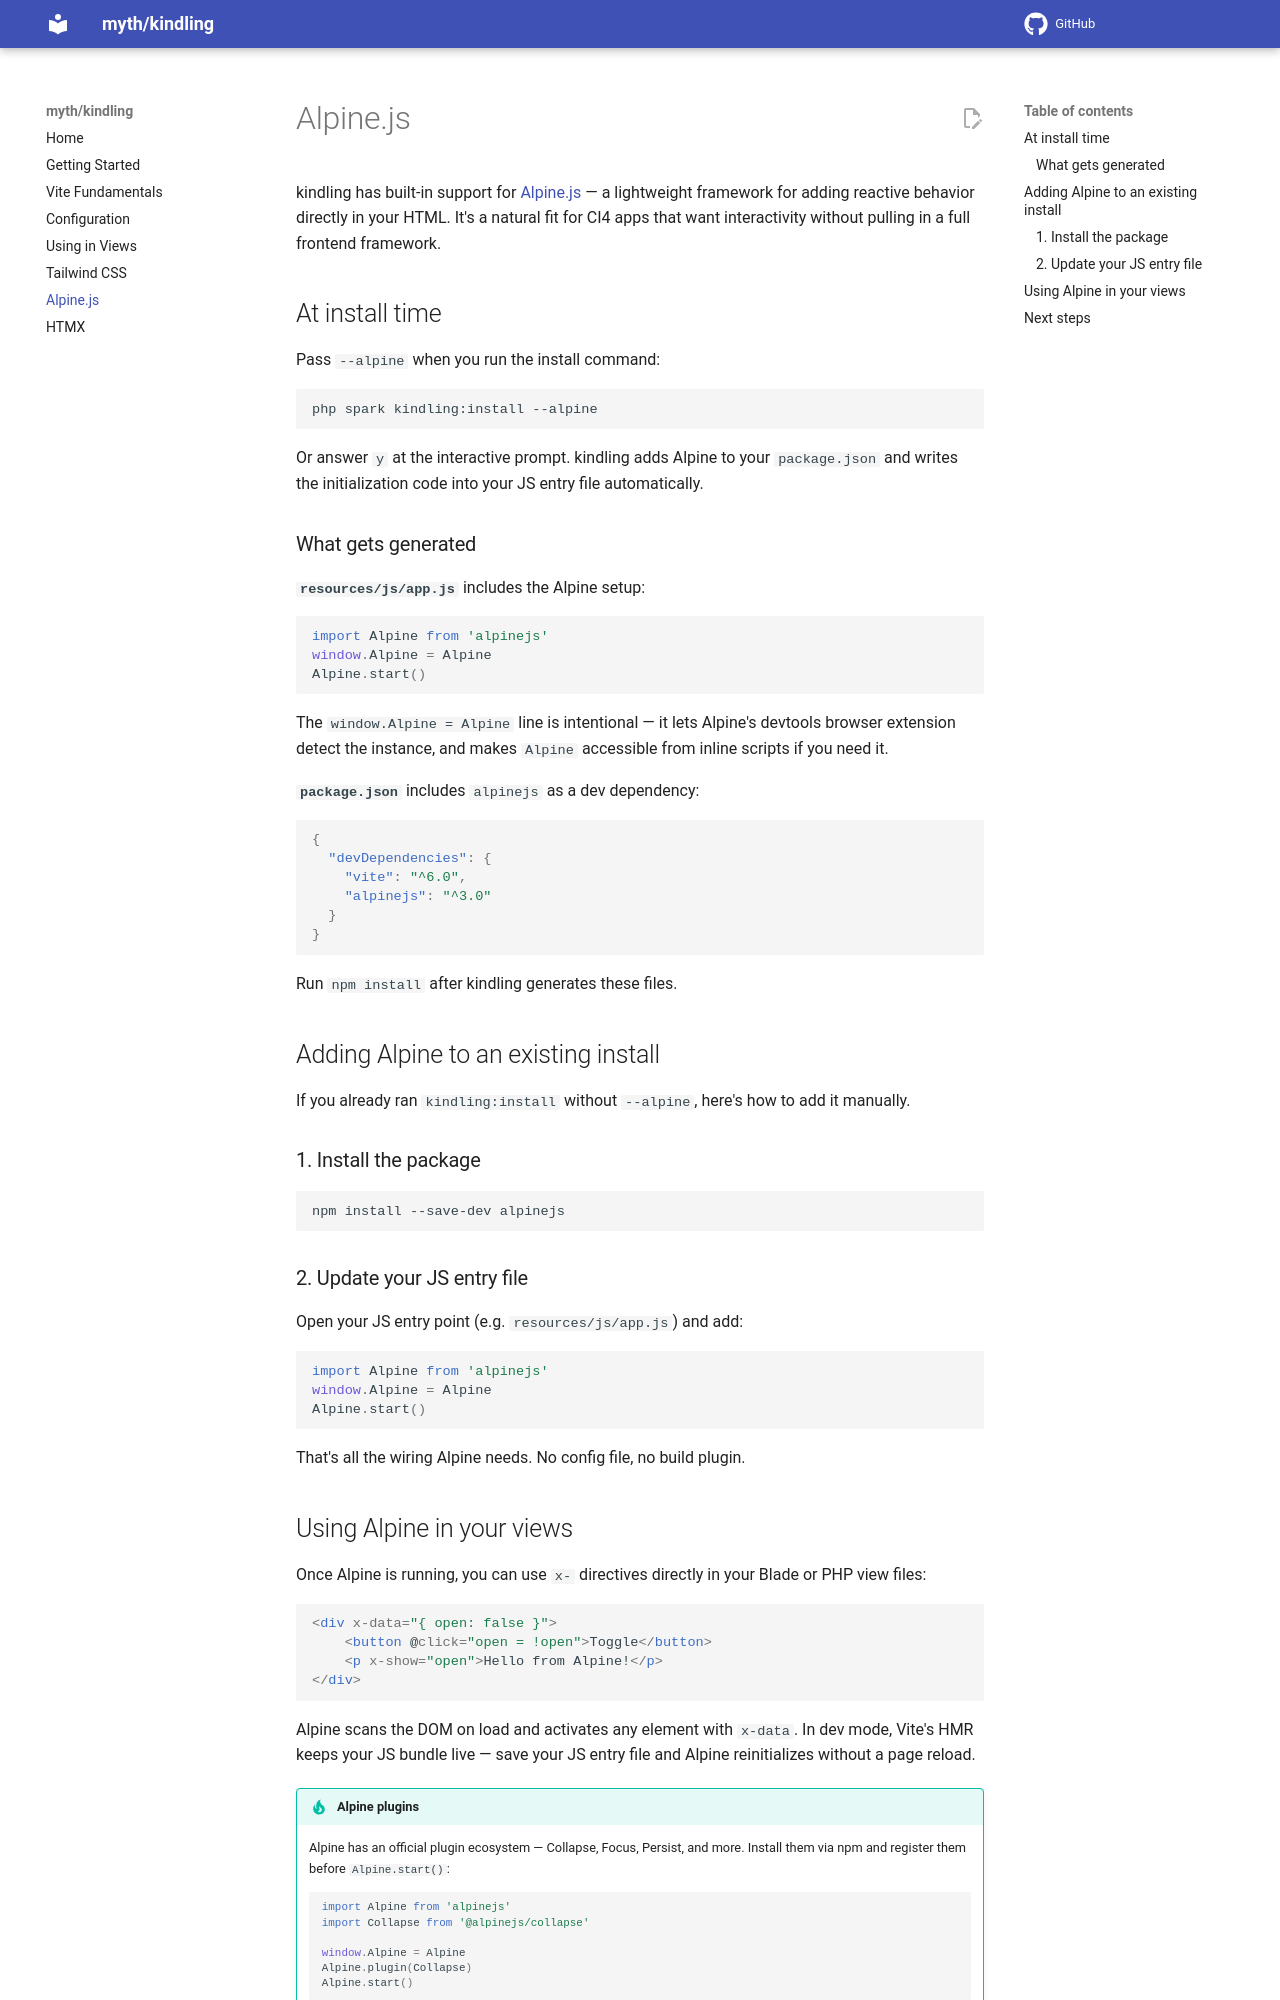

repository: lonnieezell/kindling · page: alpine/index.html · generator: mkdocs

# Alpine.js

kindling has built-in support for [Alpine.js](https://alpinejs.dev/) — a lightweight framework for adding reactive behavior directly in your HTML. It's a natural fit for CI4 apps that want interactivity without pulling in a full frontend framework.

## At install time

Pass `--alpine` when you run the install command:

```bash
php spark kindling:install --alpine
```

Or answer `y` at the interactive prompt. kindling adds Alpine to your `package.json` and writes the initialization code into your JS entry file automatically.

### What gets generated

**`resources/js/app.js`** includes the Alpine setup:

```js
import Alpine from 'alpinejs'
window.Alpine = Alpine
Alpine.start()
```

The `window.Alpine = Alpine` line is intentional — it lets Alpine's devtools browser extension detect the instance, and makes `Alpine` accessible from inline scripts if you need it.

**`package.json`** includes `alpinejs` as a dev dependency:

```json
{
  "devDependencies": {
    "vite": "^6.0",
    "alpinejs": "^3.0"
  }
}
```

Run `npm install` after kindling generates these files.

## Adding Alpine to an existing install

If you already ran `kindling:install` without `--alpine`, here's how to add it manually.

### 1. Install the package

```bash
npm install --save-dev alpinejs
```

### 2. Update your JS entry file

Open your JS entry point (e.g. `resources/js/app.js`) and add:

```js
import Alpine from 'alpinejs'
window.Alpine = Alpine
Alpine.start()
```

That's all the wiring Alpine needs. No config file, no build plugin.
